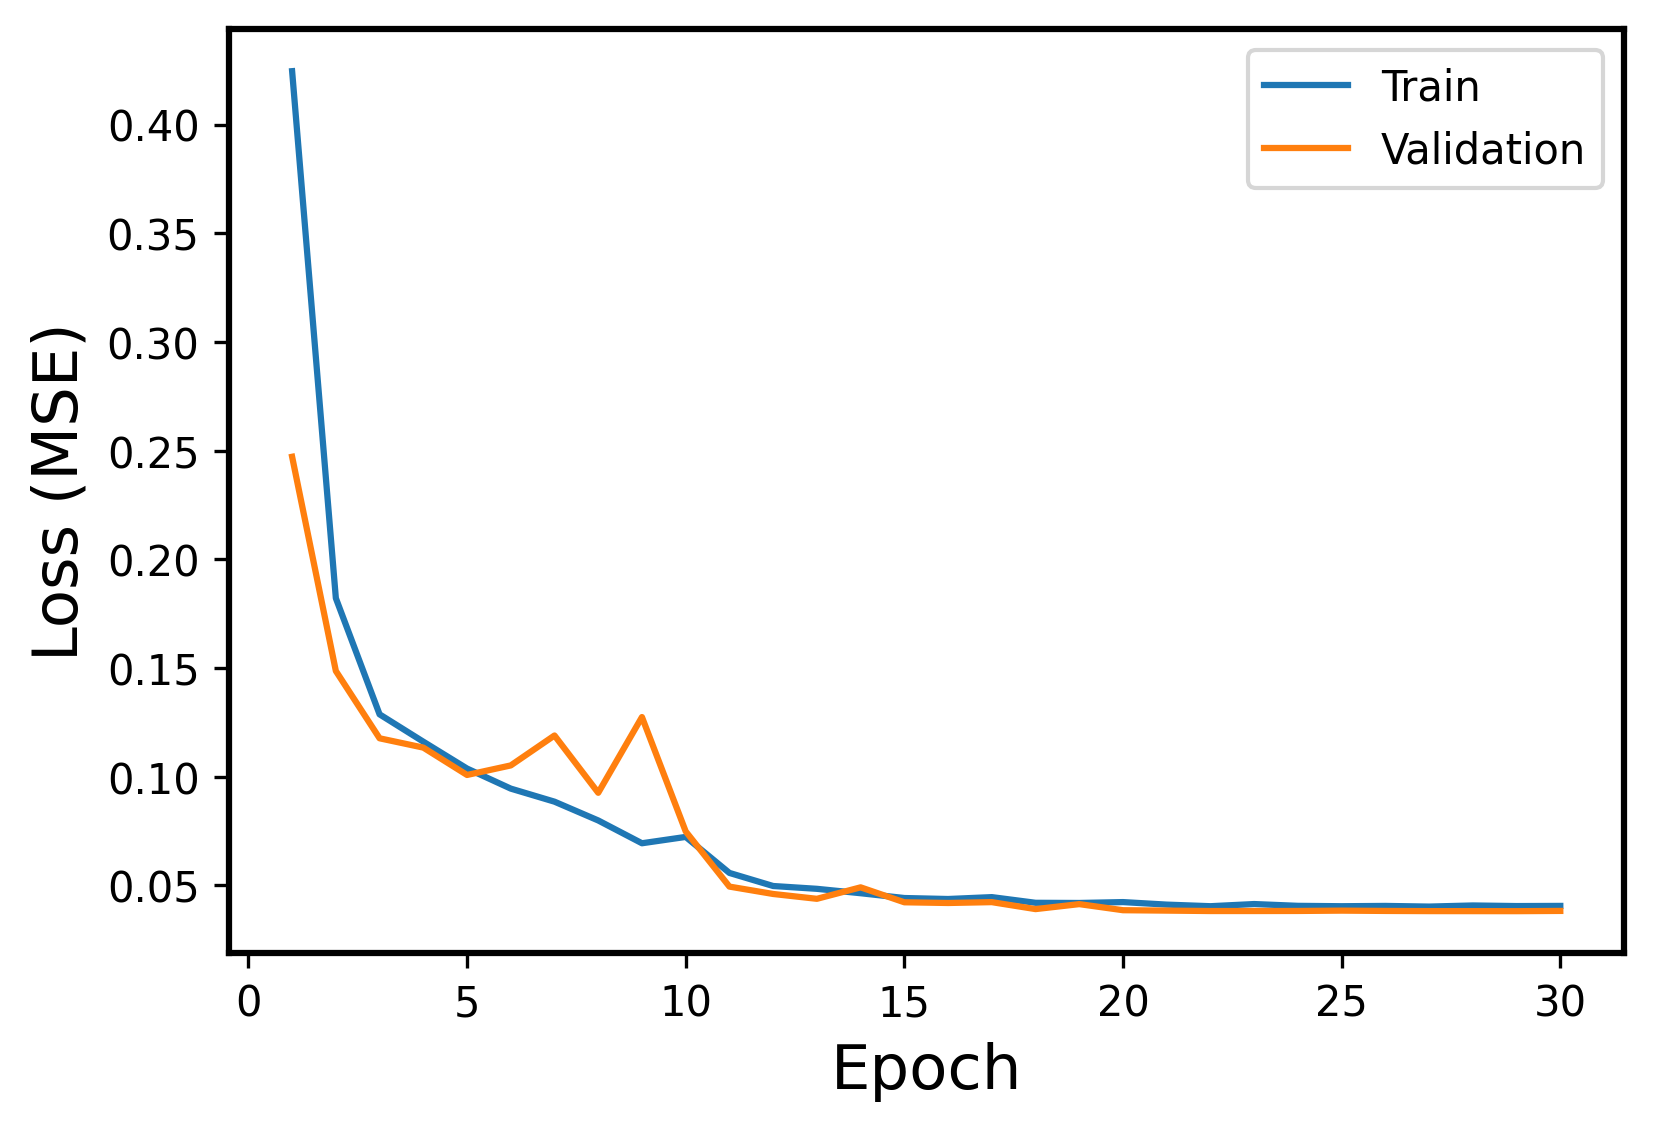

Values plotted in this chart, from the file beside it:
Epoch, Events, Error
1, Train, 0.4246
1, Validation, 0.2472
2, Train, 0.1822
2, Validation, 0.1487
3, Train, 0.1287
3, Validation, 0.1177
4, Train, 0.1162
4, Validation, 0.1134
5, Train, 0.1038
5, Validation, 0.1008
6, Train, 0.09456
6, Validation, 0.1052
7, Train, 0.08855
7, Validation, 0.119
8, Train, 0.07991
8, Validation, 0.09264
9, Train, 0.06942
9, Validation, 0.1275
10, Train, 0.07234
10, Validation, 0.07488
11, Train, 0.05577
11, Validation, 0.04949
12, Train, 0.04976
12, Validation, 0.04609
13, Train, 0.04846
13, Validation, 0.04387
14, Train, 0.04644
14, Validation, 0.04914
15, Train, 0.04423
15, Validation, 0.04227
16, Train, 0.04378
16, Validation, 0.04194
17, Train, 0.04464
17, Validation, 0.04234
18, Train, 0.04203
18, Validation, 0.03914
19, Train, 0.04195
19, Validation, 0.04142
20, Train, 0.04236
20, Validation, 0.03862
21, Train, 0.0412
21, Validation, 0.03844
22, Train, 0.04047
22, Validation, 0.03824
23, Train, 0.04146
23, Validation, 0.03824
24, Train, 0.04063
24, Validation, 0.03828
25, Train, 0.04046
25, Validation, 0.03843
26, Train, 0.0406
26, Validation, 0.03829
27, Train, 0.04029
27, Validation, 0.03821
28, Train, 0.0408
28, Validation, 0.0382
29, Train, 0.04053
29, Validation, 0.03818
30, Train, 0.04061
30, Validation, 0.0383
